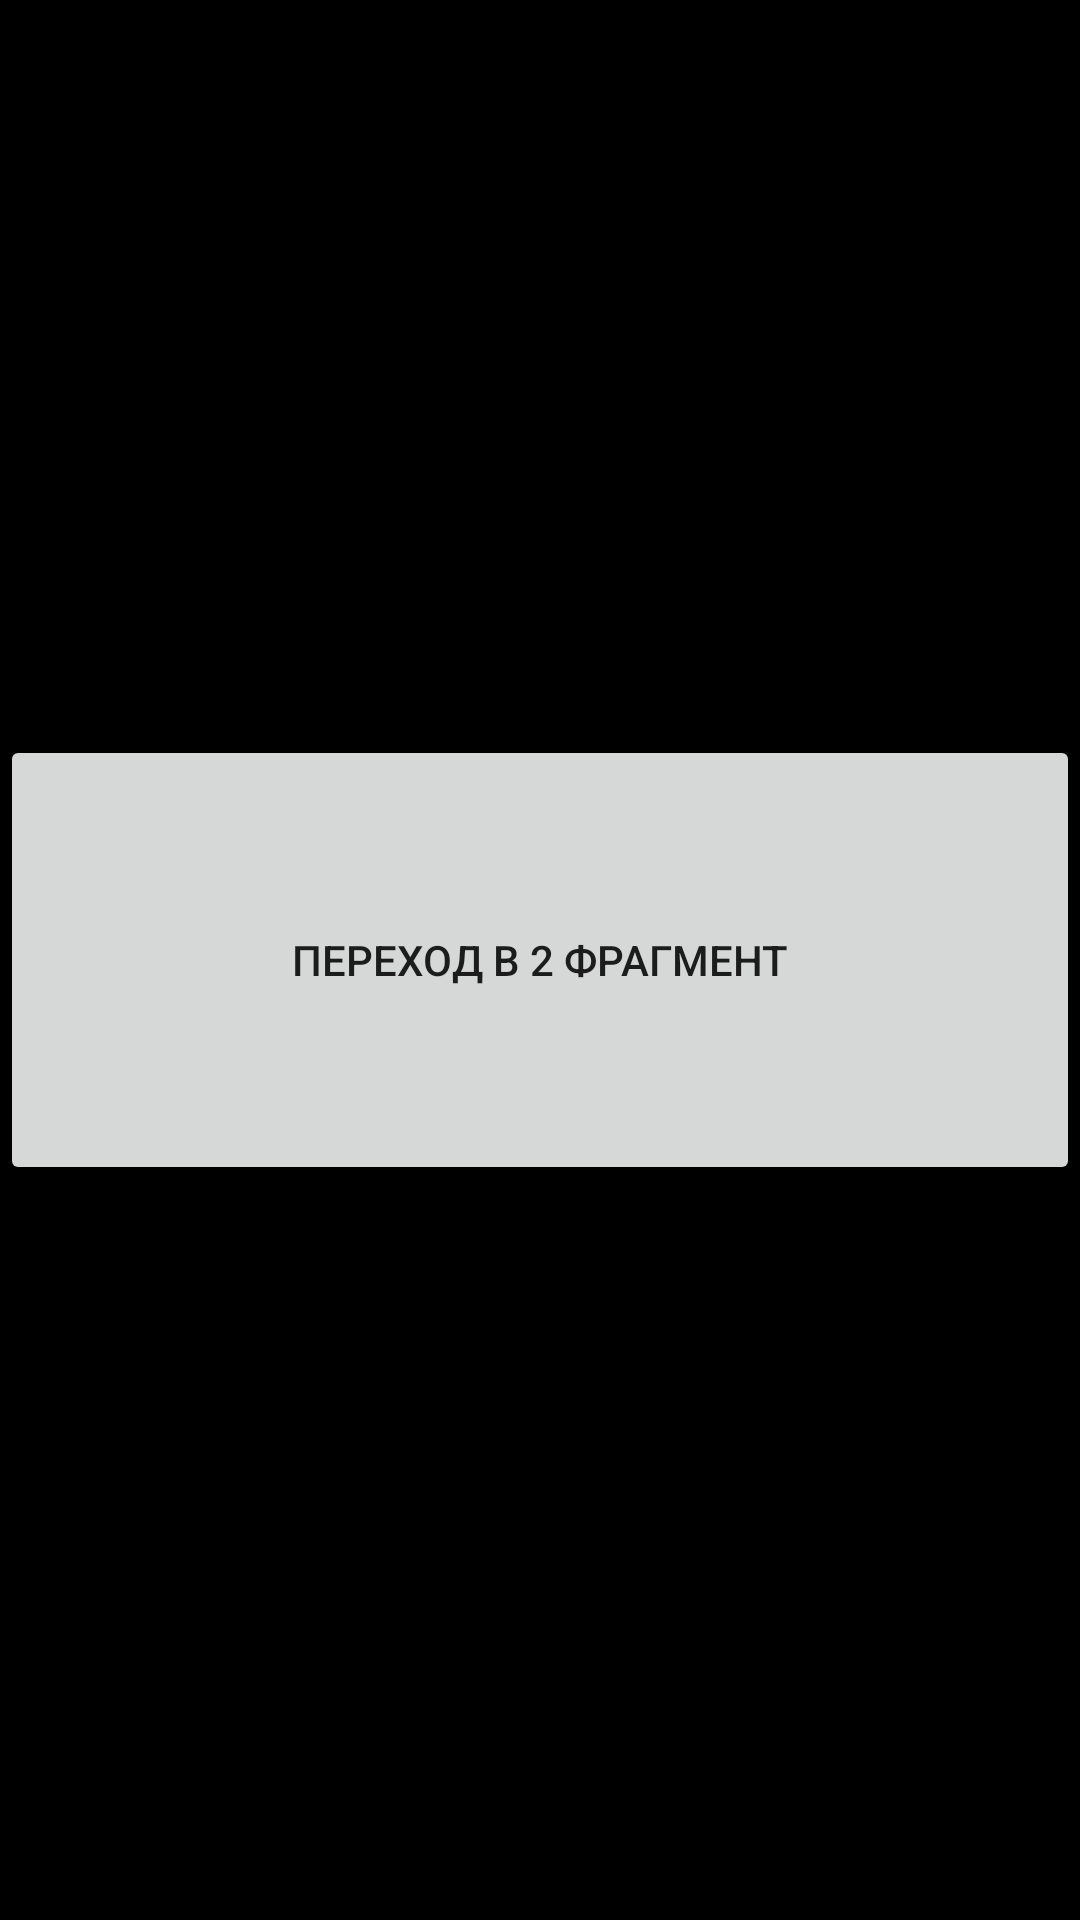

Write the Android layout XML for this screen, with the resource values it uses.
<!-- AndroidManifest.xml: application theme Theme.Lesson_8 -->
<!-- res/layout/fragment_blank.xml -->
<?xml version="1.0" encoding="utf-8"?>
<androidx.constraintlayout.widget.ConstraintLayout xmlns:android="http://schemas.android.com/apk/res/android"
    xmlns:app="http://schemas.android.com/apk/res-auto"
    xmlns:tools="http://schemas.android.com/tools"
    android:layout_width="match_parent"
    android:layout_height="match_parent"
    android:background="@color/black"
    tools:context=".fragment.BlankFragment">

    <Button
        android:id="@+id/blankFragment"
        android:layout_width="match_parent"
        android:layout_height="150dp"
        android:text="Переход в 2 фрагмент"
        app:layout_constraintBottom_toBottomOf="parent"
        app:layout_constraintEnd_toEndOf="parent"
        app:layout_constraintStart_toStartOf="parent"
        app:layout_constraintTop_toTopOf="parent" />




</androidx.constraintlayout.widget.ConstraintLayout>
<!-- resources referenced by this layout -->
<resources>
  <style name="Theme.Lesson_8" parent="Theme.MaterialComponents.DayNight.DarkActionBar">
          
          <item name="colorPrimary">@color/purple_500</item>
          <item name="colorPrimaryVariant">@color/purple_700</item>
          <item name="colorOnPrimary">@color/white</item>
          
          <item name="colorSecondary">@color/teal_200</item>
          <item name="colorSecondaryVariant">@color/teal_700</item>
          <item name="colorOnSecondary">@color/black</item>
          
          <item name="android:statusBarColor">?attr/colorPrimaryVariant</item>
          
      </style>
  <!-- not gathered from this repository: default colours our renderer supplied (Android Studio template values) -->
  <color name="purple_500">#FF6200EE</color>
  <color name="purple_700">#FF3700B3</color>
  <color name="teal_200">#FF03DAC5</color>
  <color name="teal_700">#FF018786</color>
  <color name="black">#FF000000</color>
  <color name="white">#FFFFFFFF</color>
</resources>
